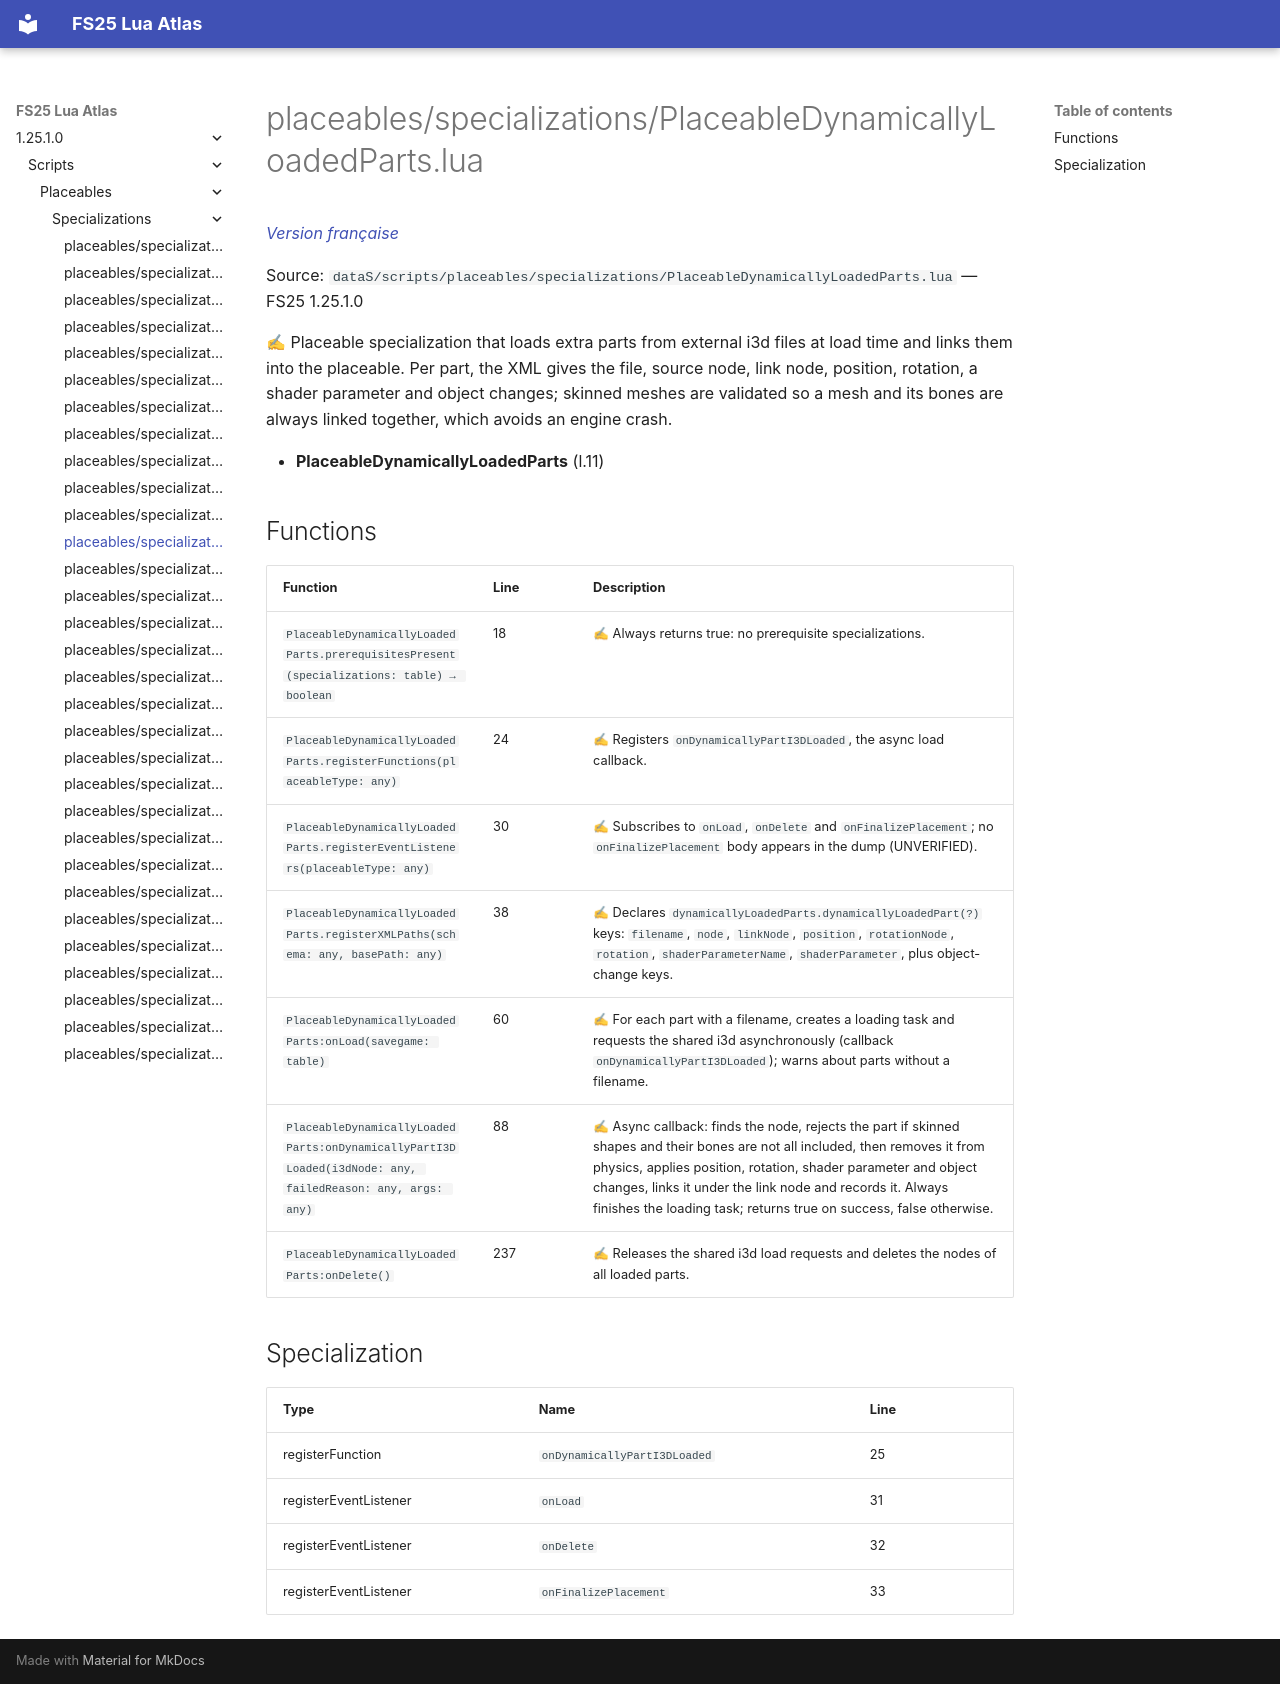

repository: Tim0219800/fs25-lua-atlas · page: 1.25.1.0/scripts/placeables/specializations/PlaceableDynamicallyLoadedParts.html · generator: mkdocs

# placeables/specializations/PlaceableDynamicallyLoadedParts.lua

*[Version française](../../../fr/scripts/placeables/specializations/PlaceableDynamicallyLoadedParts.md)*

Source: `dataS/scripts/placeables/specializations/PlaceableDynamicallyLoadedParts.lua` — FS25 1.25.1.0

✍ Placeable specialization that loads extra parts from external i3d files at load time and links them into the placeable. Per part, the XML gives the file, source node, link node, position, rotation, a shader parameter and object changes; skinned meshes are validated so a mesh and its bones are always linked together, which avoids an engine crash.

- **PlaceableDynamicallyLoadedParts** (l.11)

## Functions

| Function | Line | Description |
|---|---|---|
| `PlaceableDynamicallyLoadedParts.prerequisitesPresent(specializations: table) → boolean` | 18 | ✍ Always returns true: no prerequisite specializations. |
| `PlaceableDynamicallyLoadedParts.registerFunctions(placeableType: any)` | 24 | ✍ Registers `onDynamicallyPartI3DLoaded`, the async load callback. |
| `PlaceableDynamicallyLoadedParts.registerEventListeners(placeableType: any)` | 30 | ✍ Subscribes to `onLoad`, `onDelete` and `onFinalizePlacement`; no `onFinalizePlacement` body appears in the dump (UNVERIFIED). |
| `PlaceableDynamicallyLoadedParts.registerXMLPaths(schema: any, basePath: any)` | 38 | ✍ Declares `dynamicallyLoadedParts.dynamicallyLoadedPart(?)` keys: `filename`, `node`, `linkNode`, `position`, `rotationNode`, `rotation`, `shaderParameterName`, `shaderParameter`, plus object-change keys. |
| `PlaceableDynamicallyLoadedParts:onLoad(savegame: table)` | 60 | ✍ For each part with a filename, creates a loading task and requests the shared i3d asynchronously (callback `onDynamicallyPartI3DLoaded`); warns about parts without a filename. |
| `PlaceableDynamicallyLoadedParts:onDynamicallyPartI3DLoaded(i3dNode: any, failedReason: any, args: any)` | 88 | ✍ Async callback: finds the node, rejects the part if skinned shapes and their bones are not all included, then removes it from physics, applies position, rotation, shader parameter and object changes, links it under the link node and records it. Always finishes the loading task; returns true on success, false otherwise. |
| `PlaceableDynamicallyLoadedParts:onDelete()` | 237 | ✍ Releases the shared i3d load requests and deletes the nodes of all loaded parts. |

## Specialization

| Type | Name | Line |
|---|---|---|
| registerFunction | `onDynamicallyPartI3DLoaded` | 25 |
| registerEventListener | `onLoad` | 31 |
| registerEventListener | `onDelete` | 32 |
| registerEventListener | `onFinalizePlacement` | 33 |
